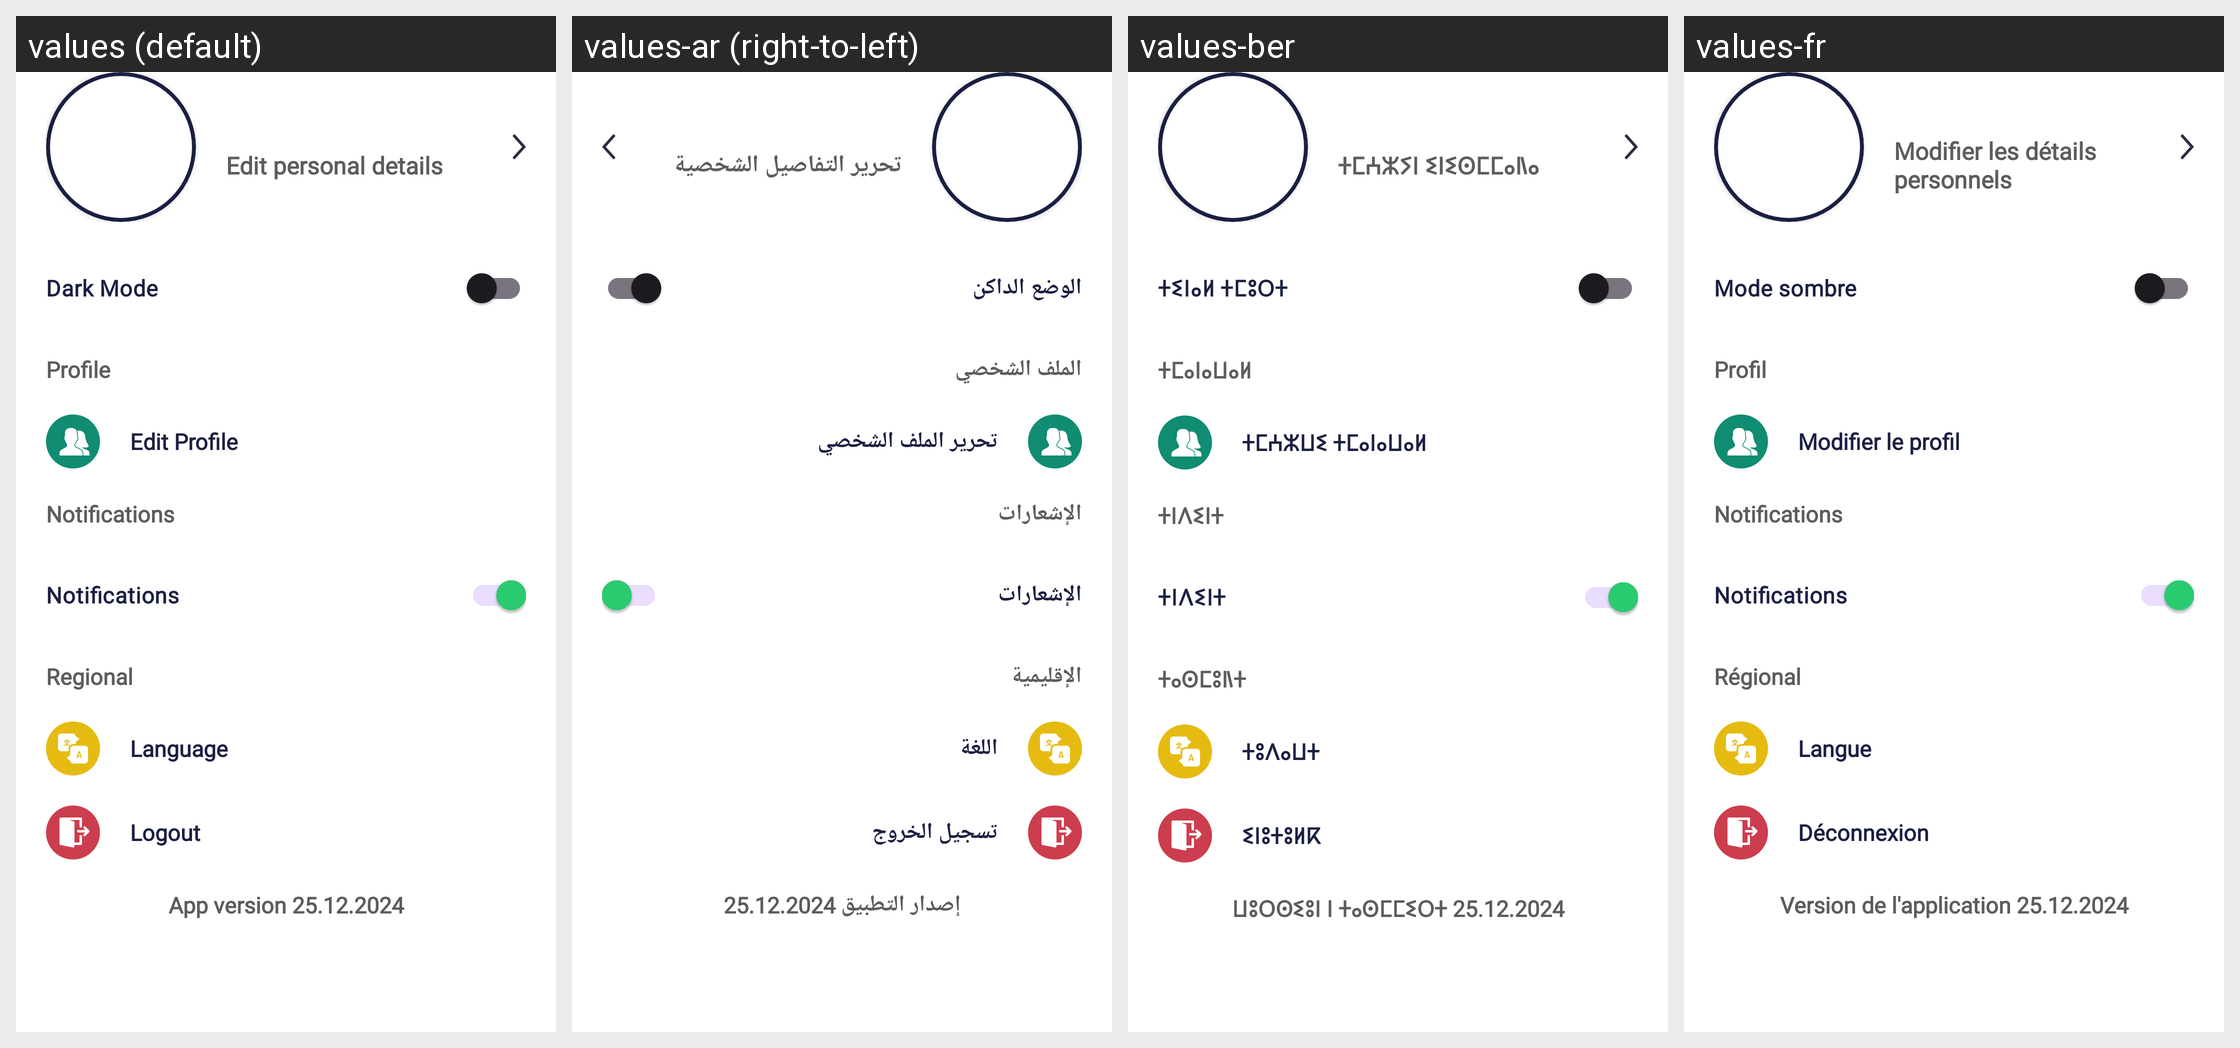

Strings drawn on this Android screen and how each of the app's shown locales translates them:
Android screen res/layout/settings_fragment_layout.xml rendered under 4 locales, left to right: values (default), values-ar (right-to-left), values-ber, values-fr. Device: Nexus 5 (rendered at 1080×1920; each locale shown at half size, 540×960, under a caption strip naming it); theme Base.Theme.MyTaxi.
Other locales in the repository, not shown: values-es.
Strings drawn on this screen, with the default value and each locale's value (text and hints the layout hard-codes, and strings that could not be matched under every locale, appear in the picture but are not listed):

edit_personal_details
  values: Edit personal details
  values-ar: تحرير التفاصيل الشخصية
  values-ber: ⵜⵎⵄⵣⵢⵏ ⵉⵏⵉⵙⵎⵎⴰⵏⵏⴰ
  values-fr: Modifier les détails personnels

dark_mode
  values: Dark Mode
  values-ar: الوضع الداكن
  values-ber: ⵜⵉⵏⴰⵍ ⵜⵎⵓⵔⵜ
  values-fr: Mode sombre

profile
  values: Profile
  values-ar: الملف الشخصي
  values-ber: ⵜⵎⴰⵏⴰⵡⴰⵍ
  values-fr: Profil

edit_profile
  values: Edit Profile
  values-ar: تحرير الملف الشخصي
  values-ber: ⵜⵎⵄⵣⵡⵉ ⵜⵎⴰⵏⴰⵡⴰⵍ
  values-fr: Modifier le profil

notifications
  values: Notifications
  values-ar: الإشعارات
  values-ber: ⵜⵏⴷⵉⵏⵜ
  values-fr: Notifications

regional
  values: Regional
  values-ar: الإقليمية
  values-ber: ⵜⴰⵙⵎⵓⵏⵏⵜ
  values-fr: Régional

language
  values: Language
  values-ar: اللغة
  values-ber: ⵜⵓⴷⴰⵡⵜ
  values-fr: Langue

logout
  values: Logout
  values-ar: تسجيل الخروج
  values-ber: ⵉⵏⵓⵜⵓⵍⴽ
  values-fr: Déconnexion

app_version_1_0_0
  values: App version 25.12.2024
  values-ar: إصدار التطبيق 25.12.2024
  values-ber: ⵡⵓⵔⵙⵉⵓⵏ ⵏ ⵜⴰⵙⵎⵎⵉⵔⵜ 25.12.2024
  values-fr: Version de l'application 25.12.2024
